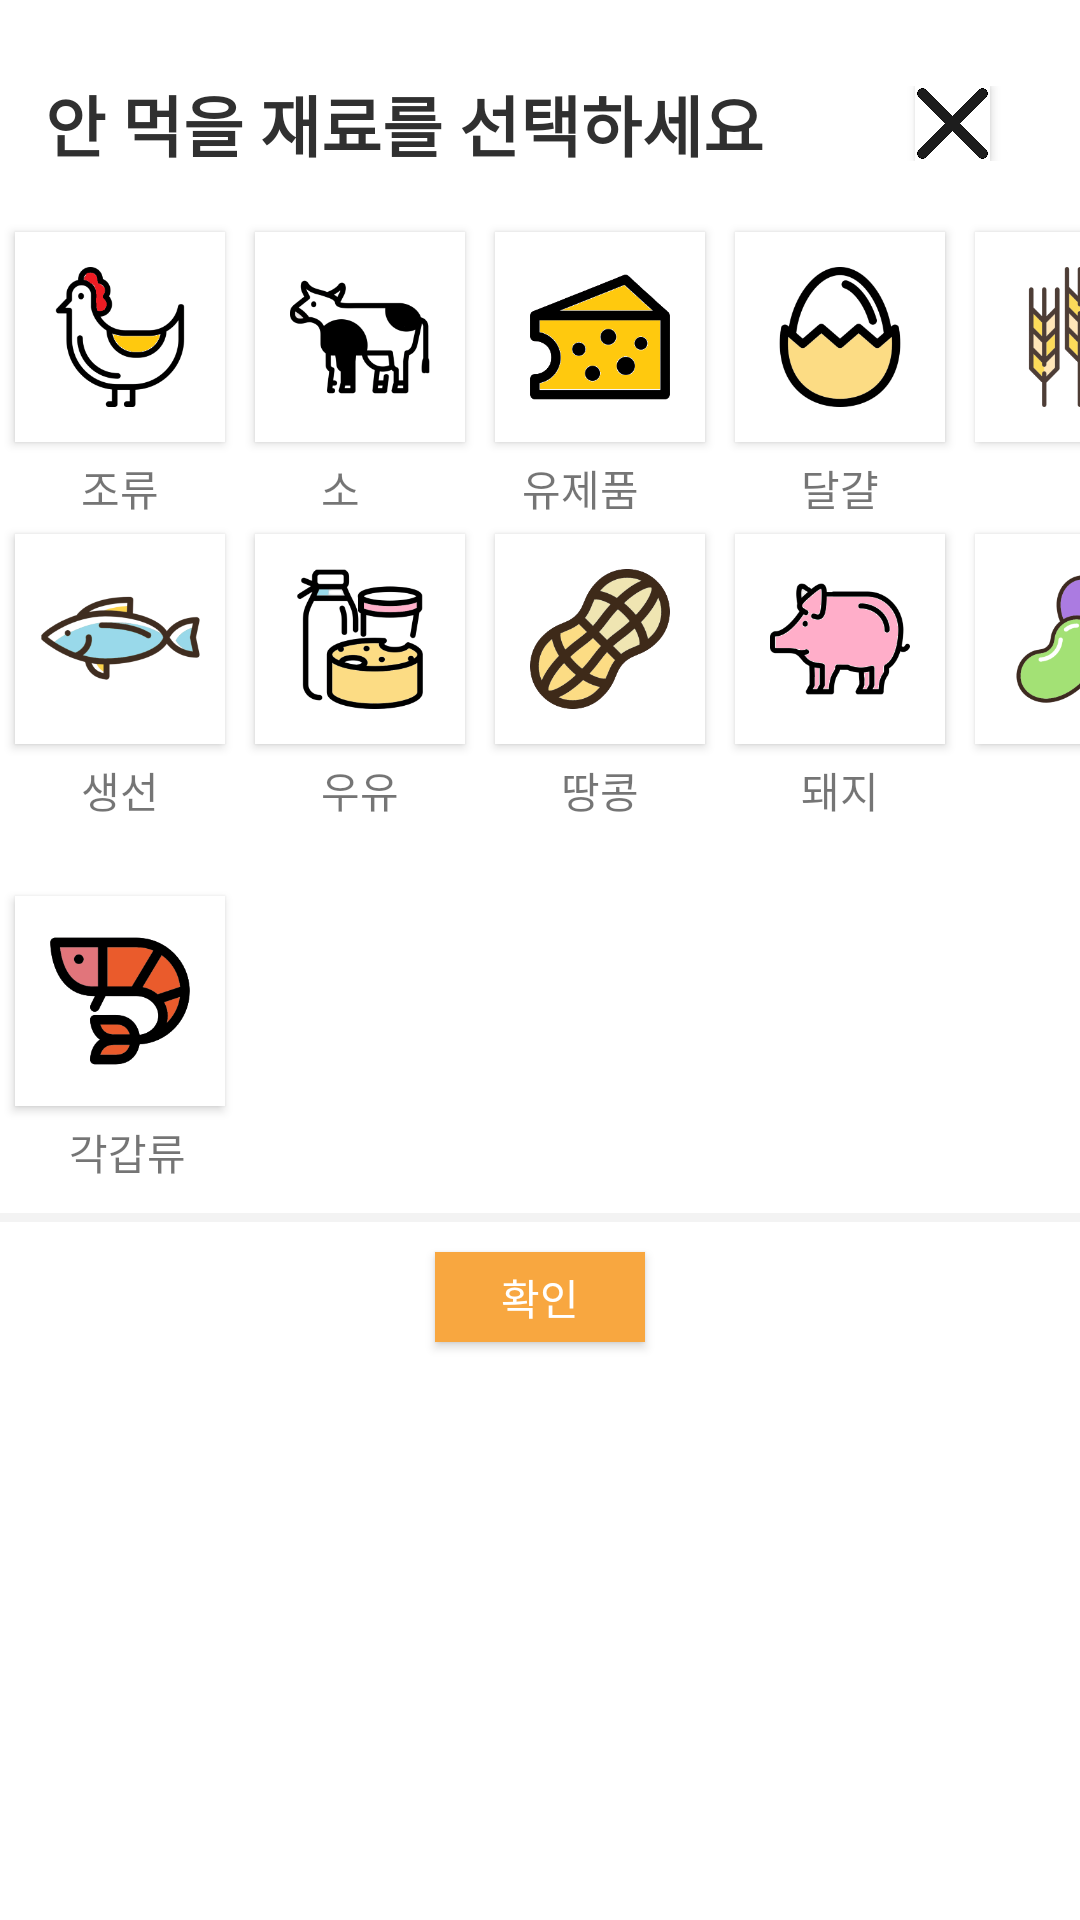

Write the Android layout XML for this screen, with the resource values it uses.
<!-- AndroidManifest.xml: application theme AppTheme -->
<!-- res/layout/activity_nefilter.xml -->
<?xml version="1.0" encoding="utf-8"?>
<LinearLayout
    xmlns:android="http://schemas.android.com/apk/res/android"
    android:orientation="vertical"
    android:layout_width="match_parent"
    android:layout_height="match_parent"
    android:background="#ffffff"
    android:paddingTop="10dp"
    >

    <LinearLayout
        android:layout_width="match_parent"
        android:layout_height="wrap_content"
        android:layout_margin="15dp"
        android:layout_gravity="center"
        android:gravity="center"
        android:orientation="horizontal"

        >
        <TextView
            android:layout_width="wrap_content"
            android:layout_height="wrap_content"
            android:text="안 먹을 재료를 선택하세요"
            android:textColor="#303030"
            android:textSize="22dp"
            android:layout_gravity="center"
            android:id="@+id/filterText"
            android:textStyle="bold"
        />
      <LinearLayout
          android:layout_width="match_parent"
          android:layout_height="wrap_content"
          android:gravity="right">
          <Button
              android:layout_width="25dp"
              android:layout_height="25dp"
              android:layout_gravity="right"
              android:layout_marginRight="15dp"
              android:background="@drawable/close"
              android:id="@+id/close_btn2"
              />

      </LinearLayout>
    </LinearLayout>


    <LinearLayout
        android:layout_width="wrap_content"
        android:layout_height="wrap_content"
        android:orientation="horizontal"
        android:layout_gravity="center"
        >

        <ToggleButton
            android:id="@+id/btnBD"
            android:layout_width="70dp"
            android:layout_height="70dp"
            android:textOn=""
            android:textOff=""
            android:layout_margin="5dp"
            android:background="@drawable/db_b"
            />


        <ToggleButton
            android:id="@+id/btnCW"
            android:layout_width="70dp"
            android:layout_height="70dp"
            android:textOn=""
            android:textOff=""
            android:checked="true"
            android:layout_margin="5dp"
            android:background="@drawable/cw_b"
            />
        <ToggleButton
            android:id="@+id/btnDP"
            android:layout_width="70dp"
            android:layout_height="70dp"
            android:textOn=""
            android:textOff=""
            android:checked="true"
            android:layout_margin="5dp"
            android:background="@drawable/dp_b"
            />



        <ToggleButton
            android:id="@+id/btnEG"
            android:layout_width="70dp"
            android:layout_height="70dp"
            android:textOn=""
            android:textOff=""
            android:checked="true"
            android:layout_margin="5dp"
            android:background="@drawable/eg_b"
            />
        <ToggleButton
            android:id="@+id/btnFL"
            android:layout_width="70dp"
            android:layout_height="70dp"
            android:textOn=""
            android:textOff=""
            android:checked="true"
            android:layout_margin="5dp"
            android:background="@drawable/fl_b"
            />
    </LinearLayout>
    <LinearLayout
        android:layout_width="wrap_content"
        android:layout_height="wrap_content"
        android:orientation="horizontal"
        android:layout_gravity="center"
        >

        <TextView
            android:layout_width="wrap_content"
            android:layout_height="wrap_content"
            android:text="조류"
            android:layout_marginLeft="27dp"
            android:layout_marginRight="27dp"
            />
        <TextView
            android:layout_width="wrap_content"
            android:layout_height="wrap_content"
            android:text="소"
            android:layout_marginLeft="27dp"
            android:layout_marginRight="27dp"
            />
        <TextView
            android:layout_width="wrap_content"
            android:layout_height="wrap_content"
            android:text="유제품"
            android:layout_marginLeft="27dp"
            android:layout_marginRight="27dp"
            />
        <TextView
            android:layout_width="wrap_content"
            android:layout_height="wrap_content"
            android:text="달걀"
            android:layout_marginLeft="27dp"
            android:layout_marginRight="27dp"
            />
        <TextView
            android:layout_width="wrap_content"
            android:layout_height="wrap_content"
            android:text="밀"
            android:layout_marginLeft="27dp"
            android:layout_marginRight="27dp"
            />
    </LinearLayout>
    <LinearLayout
        android:layout_width="wrap_content"
        android:layout_height="wrap_content"
        android:orientation="horizontal"
        android:layout_gravity="center"
        >

        <ToggleButton
            android:id="@+id/btnFS"
            android:layout_width="70dp"
            android:layout_height="70dp"
            android:layout_margin="5dp"
            android:textOn=""
            android:textOff=""
            android:checked="true"
            android:text="ToggleButton"
            android:background="@drawable/fs_b"
            />
        <ToggleButton
            android:id="@+id/btnMK"
            android:layout_width="70dp"
            android:layout_height="70dp"
            android:layout_margin="5dp"
            android:textOn=""
            android:textOff=""
            android:checked="true"
            android:text="ToggleButton"
            android:background="@drawable/mk_b"
            />
        <ToggleButton
            android:id="@+id/btnPE"
            android:layout_width="70dp"
            android:layout_height="70dp"
            android:layout_margin="5dp"
            android:textOn=""
            android:textOff=""
            android:checked="true"
            android:text="ToggleButton"
            android:background="@drawable/pe_b"
            />
        <ToggleButton
            android:id="@+id/btnPK"
            android:layout_width="70dp"
            android:layout_height="70dp"
            android:layout_margin="5dp"
            android:textOn=""
            android:textOff=""
            android:checked="true"
            android:text="ToggleButton"
            android:background="@drawable/pk_b"
            />
        <ToggleButton
            android:id="@+id/btnSB"
            android:layout_width="70dp"
            android:layout_height="70dp"
            android:layout_margin="5dp"
            android:textOn=""
            android:textOff=""
            android:checked="true"
            android:text="ToggleButton"
            android:background="@drawable/sb_b"
            />

    </LinearLayout>
    <LinearLayout
        android:layout_width="wrap_content"
        android:layout_height="wrap_content"
        android:orientation="horizontal"
        android:layout_gravity="center"
        >

        <TextView
            android:layout_width="wrap_content"
            android:layout_height="wrap_content"
            android:text="생선"
            android:layout_marginLeft="27dp"
            android:layout_marginRight="27dp"
            />
        <TextView
            android:layout_width="wrap_content"
            android:layout_height="wrap_content"
            android:text="우유"
            android:layout_marginLeft="27dp"
            android:layout_marginRight="27dp"
            />
        <TextView
            android:layout_width="wrap_content"
            android:layout_height="wrap_content"
            android:text="땅콩"
            android:layout_marginLeft="27dp"
            android:layout_marginRight="27dp"
            />
        <TextView
            android:layout_width="wrap_content"
            android:layout_height="wrap_content"
            android:text="돼지"
            android:layout_marginLeft="27dp"
            android:layout_marginRight="27dp"
            />
        <TextView
            android:layout_width="wrap_content"
            android:layout_height="wrap_content"
            android:text="대두"
            android:layout_marginLeft="27dp"
            android:layout_marginRight="27dp"
            />
    </LinearLayout>

    <ToggleButton
        android:id="@+id/btnSF"
        android:layout_width="70dp"
        android:layout_height="70dp"
        android:layout_margin="5dp"
        android:background="@drawable/sf_b"
        android:checked="true"
        android:text="ToggleButton"
        android:textOff=""
        android:textOn="" />

    <TextView
        android:layout_width="wrap_content"
        android:layout_height="wrap_content"
        android:text="각갑류"
        android:layout_marginLeft="23dp"
        android:layout_marginRight="23dp"
        />
    <View
        android:layout_width="match_parent"
        android:layout_height="3dp"
        android:layout_marginTop="10dp"
        android:layout_marginBottom="10dp"
        android:background="#F3F3F3"/>

    <Button
        android:id="@+id/close_btn"
        android:layout_width="70dp"
        android:layout_height="30dp"
        android:layout_gravity="center"
        android:background="#F8A740"
        android:gravity="center"
        android:text="확인"
        android:textColor="#ffffff" />
</LinearLayout>
<!-- resources referenced by this layout -->
<resources>
  <!-- drawable close: png bitmap (drawable, 2306 bytes) -->
  <!-- drawable cw_b: png bitmap (drawable-v24, 13449 bytes) -->
  <!-- drawable db_b: png bitmap (drawable-v24, 15186 bytes) -->
  <!-- drawable dp_b: png bitmap (drawable-v24, 11076 bytes) -->
  <!-- drawable eg_b: png bitmap (drawable-v24, 15770 bytes) -->
  <!-- drawable fl_b: png bitmap (drawable-v24, 18741 bytes) -->
  <!-- drawable fs_b: png bitmap (drawable-v24, 16667 bytes) -->
  <!-- drawable mk_b: png bitmap (drawable-v24, 19265 bytes) -->
  <!-- drawable pe_b: png bitmap (drawable-v24, 21654 bytes) -->
  <!-- drawable pk_b: png bitmap (drawable-v24, 14336 bytes) -->
  <!-- drawable sb_b: png bitmap (drawable-v24, 16178 bytes) -->
  <!-- drawable sf_b: png bitmap (drawable-v24, 14359 bytes) -->
  <style name="AppTheme" parent="Theme.AppCompat.Light.NoActionBar">
          
          <item name="colorPrimary">@color/colorPrimary</item>
          <item name="colorPrimaryDark">@color/colorPrimaryDark</item>
          <item name="colorAccent">@color/colorAccent</item>
      </style>
  <color name="colorPrimary">#FFFFFF</color>
  <color name="colorPrimaryDark">#298A08</color>
  <color name="colorAccent">#FF4081</color>
</resources>
